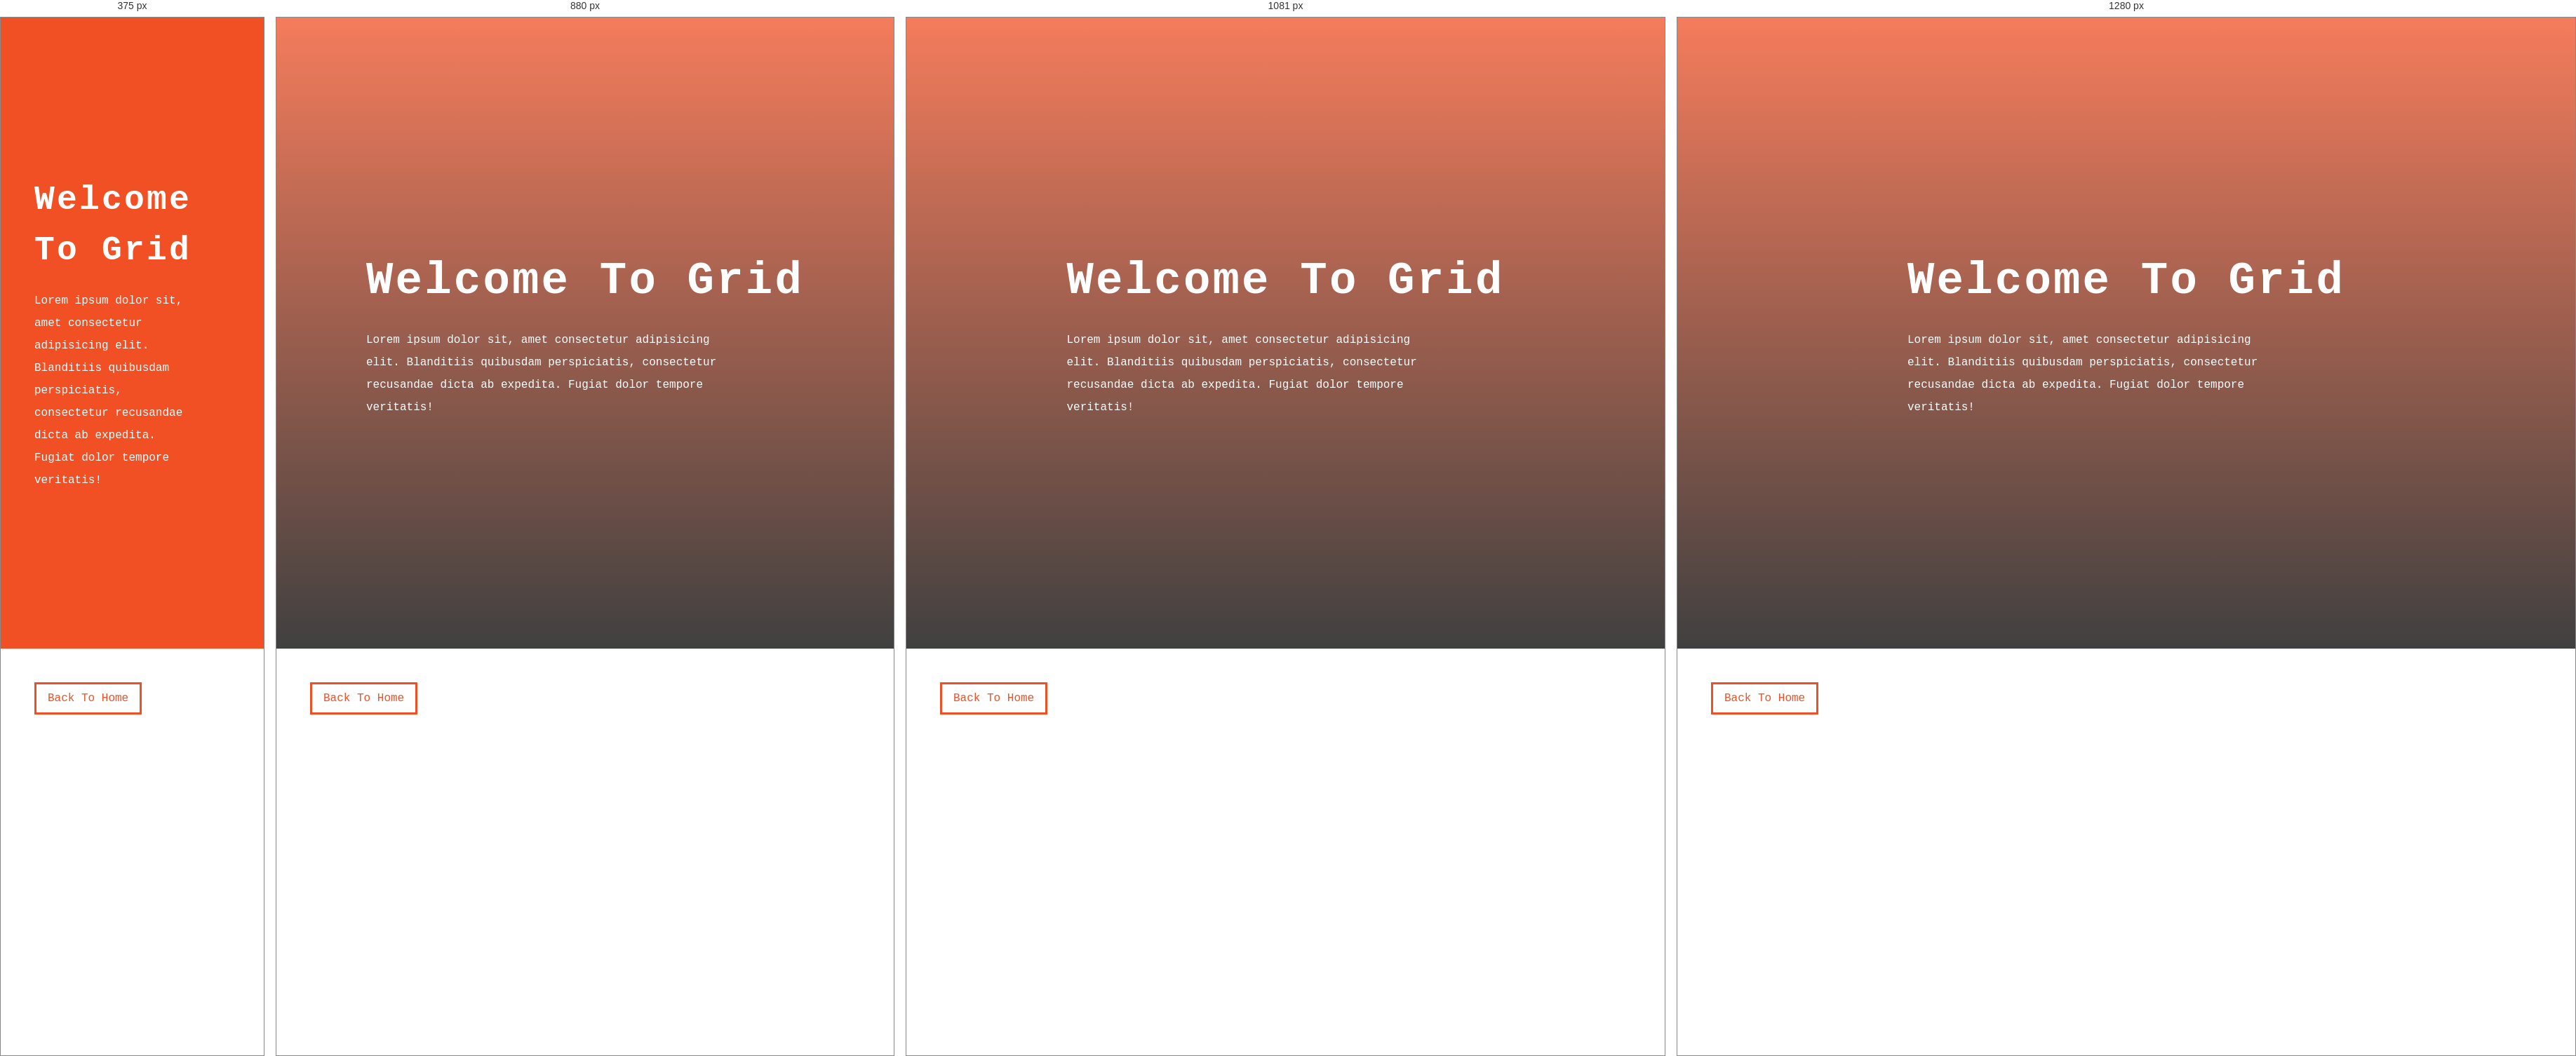
Rendered at 375 px, 880 px, 1081 px and 1280 px, left to right.

<!-- file: hero.html -->
<!DOCTYPE html>
<html lang="en">
  <head>
    <meta charset="UTF-8" />
    <meta name="viewport" content="width=device-width, initial-scale=1.0" />
    <title>Hero</title>
    <!-- font awesome -->
    <link rel="stylesheet" href="./fontawesome-free-5.9.0-web/css/all.min.css" />
    <!-- google fonts -->
    <link href="https://fonts.googleapis.com/css2?family=Fira+Code&display=swap" rel="stylesheet" />
    <!-- style css -->
    <link rel="stylesheet" href="./css/style.css" />
    <link
      rel="shortcut icon"
      href="/HTML-CSS Tutorial and Projects/resources/images/favicon_io/favicon.ico"
      type="image/x-icon"
    />
  </head>
  <body>
    <!-- header -->
    <header class="hero">
      <div class="hero-banner">
        <h1>Welcome to grid</h1>
        <p>
          Lorem ipsum dolor sit, amet consectetur adipisicing elit. Blanditiis quibusdam
          perspiciatis, consectetur recusandae dicta ab expedita. Fugiat dolor tempore veritatis!
        </p>
      </div>
    </header>

    <!-- home button -->
    <a href="index.html" class="btn">Back to home</a>
  </body>
</html>


/* @media block from style.css */
@media screen and (min-width: 992px) {
  .links {
    max-width: 1170px;
    margin: 0 auto;
    display: grid;
    grid-template-columns: repeat(4, 1fr);
    justify-items: center;
    align-items: center;
  }
}

/* @media block from style.css */
@media screen and (max-width: 600px) {
  .hero-banner {
    padding: 0 3rem;
  }
}

/* @media block from style.css */
@media screen and (min-width: 768px) {
  .hero {
    background: linear-gradient(rgba(241, 80, 37, 0.75), rgba(0, 0, 0, 0.75)),
      url("../images/image-2.jpeg") center/cover no-repeat;
  }
  .hero h1 {
    font-size: 4rem;
  }
}

/* @media block from style.css */
@media screen and (min-width: 1170px) {
  .tiles-center {
    grid-template-columns: repeat(4, 1fr);
    grid-template-rows: repeat(5, 200px);
    grid-template-areas:
      "a a a b"
      "a a a c"
      "d d d d"
      "e f f f"
      "e g h i";
  }
  .tiles-center img {
    height: 100%;
    object-fit: cover;
  }
  .tile-1 {
    grid-area: a;
  }
  .tile-2 {
    grid-area: b;
  }
  .tile-3 {
    grid-area: c;
  }
  .tile-4 {
    grid-area: d;
  }
  .tile-5 {
    grid-area: e;
  }
  .tile-6 {
    grid-area: f;
  }
  .tile-7 {
    grid-area: g;
  }
  .tile-8 {
    grid-area: h;
  }
  .tile-9 {
    grid-area: i;
  }
}